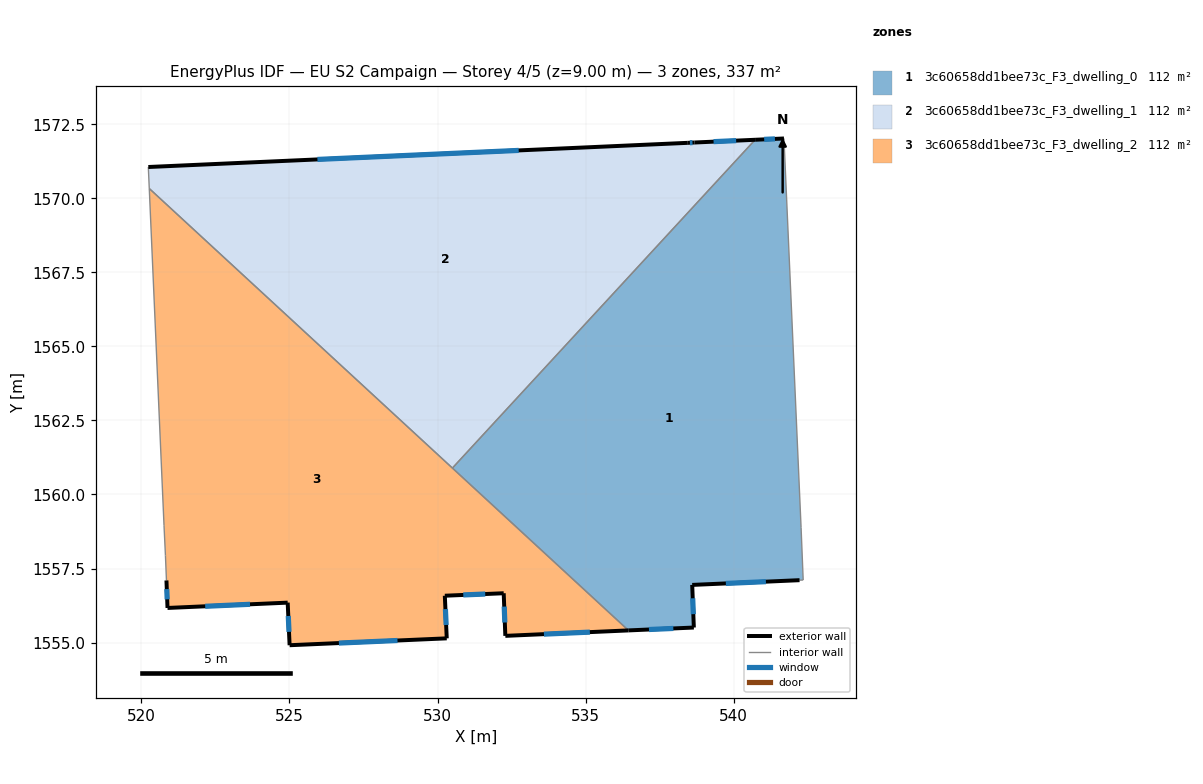
=== STOREY PLAN SPEC (per zone: floor XY polygon, exterior-wall plan segments, windows/doors) ===
zone 1: 3c60658dd1bee73c_F3_dwelling_0  (112.4 m²)
  floor: (541.69, 1572.02) (542.27, 1558.88) (542.34, 1557.11) (542.22, 1557.11) (538.60, 1556.95) (538.65, 1555.51) (536.44, 1555.41) (530.50, 1560.89) (540.72, 1571.97)
  exterior wall: (541.69, 1572.02) – (540.72, 1571.97)  [1.0 m]
    window: (541.39, 1572.01) – (541.03, 1571.99)  [0.4 m²]
  exterior wall: (538.60, 1556.95) – (542.22, 1557.11)  [3.6 m]
    window: (539.73, 1557.00) – (541.08, 1557.06)  [1.5 m²]
  exterior wall: (538.65, 1555.51) – (538.60, 1556.95)  [1.4 m]
    window: (538.63, 1555.96) – (538.61, 1556.50)  [0.6 m²]
  exterior wall: (536.44, 1555.41) – (538.65, 1555.51)  [2.2 m]
    window: (537.14, 1555.44) – (537.96, 1555.48)  [0.9 m²]
  interior walls: 5
zone 2: 3c60658dd1bee73c_F3_dwelling_1  (112.4 m²)
  floor: (540.72, 1571.97) (530.50, 1560.89) (520.27, 1570.33) (520.23, 1571.06) (538.45, 1571.87) (538.68, 1571.88)
  exterior wall: (538.45, 1571.87) – (520.23, 1571.06)  [18.2 m]
    window: (532.74, 1571.62) – (525.94, 1571.31)  [7.6 m²]
  exterior wall: (538.68, 1571.88) – (538.45, 1571.87)  [0.2 m]
    window: (538.60, 1571.88) – (538.52, 1571.88)  [0.1 m²]
  exterior wall: (540.72, 1571.97) – (538.68, 1571.88)  [2.0 m]
    window: (540.08, 1571.95) – (539.32, 1571.91)  [0.9 m²]
  interior walls: 3
zone 3: 3c60658dd1bee73c_F3_dwelling_2  (112.4 m²)
  floor: (532.23, 1556.67) (530.24, 1556.58) (530.31, 1555.14) (525.00, 1554.91) (524.94, 1556.35) (520.88, 1556.17) (520.85, 1557.10) (520.81, 1557.94) (520.76, 1558.95) (520.27, 1570.33) (536.44, 1555.41) (532.29, 1555.23)
  exterior wall: (530.31, 1555.14) – (530.24, 1556.58)  [1.4 m]
    window: (530.29, 1555.59) – (530.26, 1556.13)  [0.6 m²]
  exterior wall: (525.00, 1554.91) – (530.31, 1555.14)  [5.3 m]
    window: (526.67, 1554.98) – (528.65, 1555.07)  [2.2 m²]
  exterior wall: (524.94, 1556.35) – (525.00, 1554.91)  [1.4 m]
    window: (524.96, 1555.90) – (524.98, 1555.36)  [0.6 m²]
  exterior wall: (520.88, 1556.17) – (524.94, 1556.35)  [4.1 m]
    window: (522.15, 1556.23) – (523.67, 1556.29)  [1.7 m²]
  exterior wall: (520.85, 1557.10) – (520.88, 1556.17)  [0.9 m]
    window: (520.86, 1556.81) – (520.87, 1556.46)  [0.4 m²]
  exterior wall: (532.29, 1555.23) – (536.44, 1555.41)  [4.2 m]
    window: (533.59, 1555.28) – (535.14, 1555.35)  [1.7 m²]
  exterior wall: (532.23, 1556.67) – (532.29, 1555.23)  [1.4 m]
    window: (532.25, 1556.21) – (532.27, 1555.68)  [0.6 m²]
  exterior wall: (530.24, 1556.58) – (532.23, 1556.67)  [2.0 m]
    window: (530.87, 1556.61) – (531.61, 1556.64)  [0.8 m²]
  interior walls: 5

=== DERIVED (storey summary) ===
Building: EU S2 Campaign
Storey: 4 of 5  (floor level z = 9.00 m)
Storey gross floor area: 337.1 m²
Zones on this storey: 3
  - 3c60658dd1bee73c_F3_dwelling_0: floor 112.4 m²; exterior wall 8.3 m (24.8 m²); 4 window(s) 3.4 m²; WWR 13.9%
  - 3c60658dd1bee73c_F3_dwelling_1: floor 112.4 m²; exterior wall 20.5 m (61.5 m²); 3 window(s) 8.6 m²; WWR 13.9%
  - 3c60658dd1bee73c_F3_dwelling_2: floor 112.4 m²; exterior wall 20.8 m (62.3 m²); 8 window(s) 8.7 m²; WWR 13.9%
Zone adjacency (shared interzone walls):
  - 3c60658dd1bee73c_F3_dwelling_0 ↔ 3c60658dd1bee73c_F3_dwelling_1
  - 3c60658dd1bee73c_F3_dwelling_0 ↔ 3c60658dd1bee73c_F3_dwelling_2
  - 3c60658dd1bee73c_F3_dwelling_1 ↔ 3c60658dd1bee73c_F3_dwelling_2